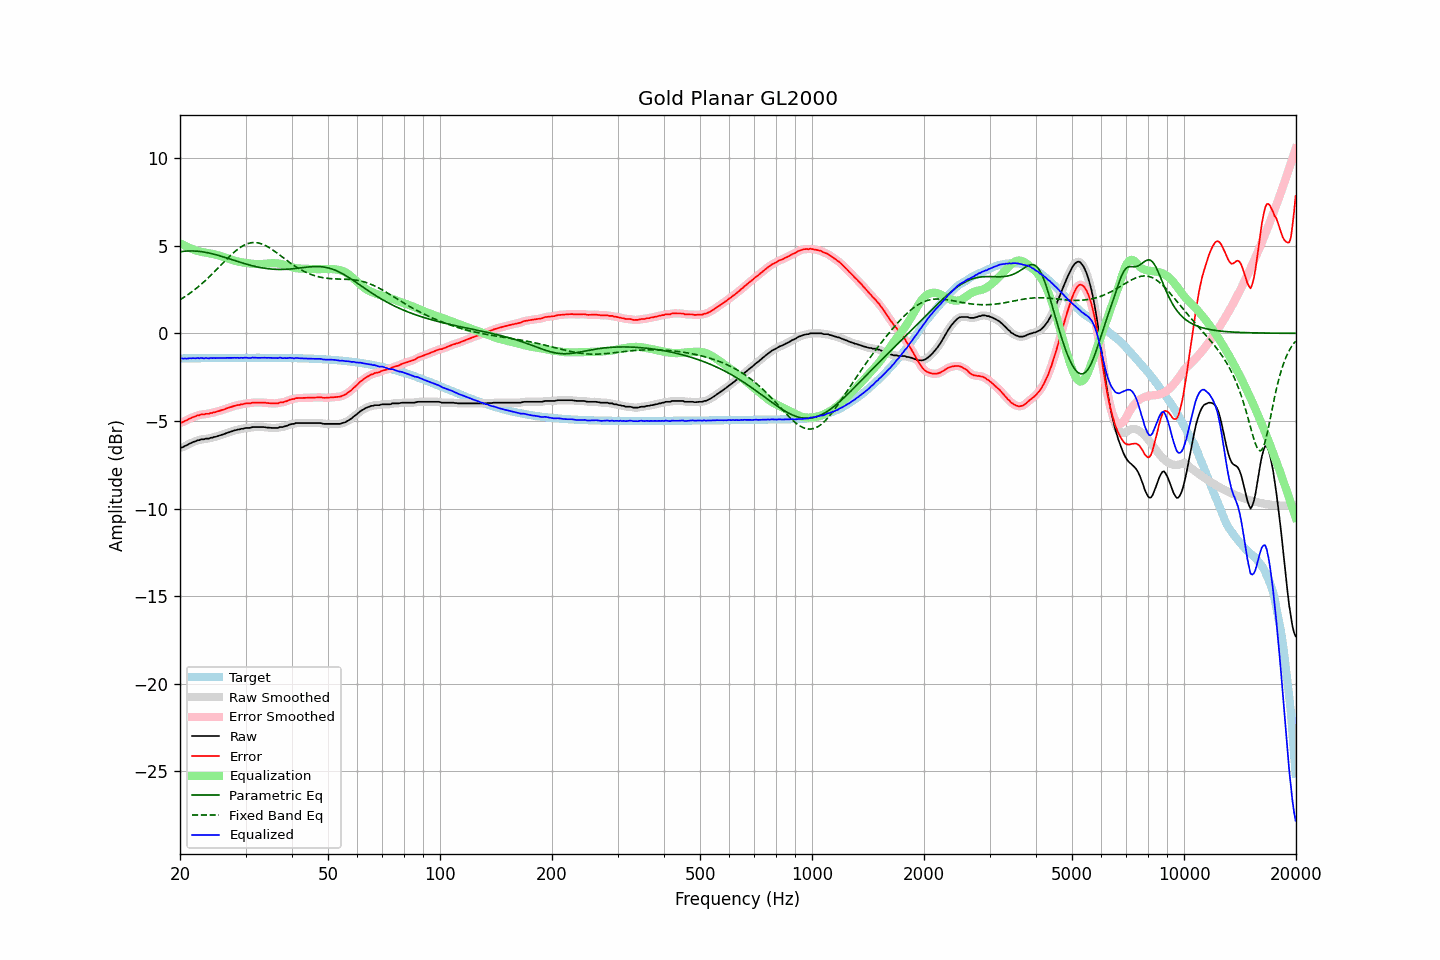

The table this chart was drawn from, first rows:
frequency, raw, error, smoothed, error_smoothed, equalization, parametric_eq, fixed_band_eq, equalized_raw, equalized_smoothed, target
20.00, -6.55, -5.12, -6.55, -5.12, 5.14, 4.65, 1.91, -1.41, -1.41, -1.43
20.20, -6.52, -5.09, -6.52, -5.09, 5.09, 4.66, 1.97, -1.43, -1.43, -1.43
20.40, -6.49, -5.06, -6.48, -5.05, 5.04, 4.68, 2.03, -1.45, -1.44, -1.43
20.61, -6.43, -5.00, -6.44, -5.01, 5.00, 4.69, 2.09, -1.44, -1.45, -1.43
20.81, -6.40, -4.97, -6.39, -4.96, 4.95, 4.69, 2.15, -1.45, -1.44, -1.43
21.02, -6.35, -4.92, -6.35, -4.92, 4.91, 4.70, 2.21, -1.44, -1.44, -1.43
21.23, -6.29, -4.86, -6.30, -4.87, 4.87, 4.70, 2.28, -1.42, -1.43, -1.43
21.44, -6.26, -4.83, -6.25, -4.83, 4.83, 4.70, 2.34, -1.43, -1.42, -1.43
21.66, -6.21, -4.79, -6.22, -4.79, 4.79, 4.70, 2.41, -1.42, -1.42, -1.43
21.87, -6.18, -4.76, -6.18, -4.75, 4.75, 4.70, 2.48, -1.43, -1.42, -1.42
22.09, -6.15, -4.73, -6.14, -4.72, 4.72, 4.69, 2.55, -1.43, -1.42, -1.42
22.31, -6.10, -4.68, -6.11, -4.69, 4.69, 4.68, 2.63, -1.41, -1.42, -1.42
22.54, -6.10, -4.68, -6.08, -4.66, 4.67, 4.67, 2.71, -1.43, -1.41, -1.42
22.76, -6.05, -4.63, -6.07, -4.65, 4.65, 4.66, 2.78, -1.40, -1.42, -1.42
22.99, -6.05, -4.63, -6.05, -4.63, 4.63, 4.65, 2.86, -1.42, -1.42, -1.42
23.22, -6.05, -4.63, -6.03, -4.61, 4.62, 4.63, 2.95, -1.43, -1.41, -1.42
23.45, -6.01, -4.59, -6.03, -4.61, 4.60, 4.62, 3.03, -1.41, -1.42, -1.42
23.69, -6.01, -4.59, -6.01, -4.59, 4.59, 4.60, 3.12, -1.42, -1.42, -1.42
23.92, -6.01, -4.59, -5.99, -4.58, 4.57, 4.58, 3.20, -1.43, -1.42, -1.41
24.16, -5.96, -4.55, -5.98, -4.56, 4.56, 4.56, 3.29, -1.40, -1.42, -1.41
24.40, -5.96, -4.55, -5.95, -4.54, 4.54, 4.54, 3.38, -1.42, -1.41, -1.41
24.65, -5.92, -4.51, -5.93, -4.51, 4.52, 4.52, 3.47, -1.40, -1.41, -1.41
24.89, -5.91, -4.50, -5.91, -4.50, 4.49, 4.49, 3.57, -1.42, -1.41, -1.41
25.14, -5.88, -4.47, -5.88, -4.47, 4.47, 4.47, 3.66, -1.41, -1.41, -1.41
25.39, -5.85, -4.44, -5.85, -4.44, 4.44, 4.44, 3.75, -1.41, -1.41, -1.41
25.65, -5.82, -4.41, -5.82, -4.41, 4.41, 4.41, 3.85, -1.41, -1.41, -1.41
25.91, -5.79, -4.38, -5.79, -4.38, 4.38, 4.39, 3.94, -1.41, -1.41, -1.41
26.16, -5.76, -4.35, -5.76, -4.35, 4.35, 4.36, 4.04, -1.41, -1.41, -1.41
26.43, -5.73, -4.32, -5.73, -4.32, 4.32, 4.33, 4.13, -1.41, -1.41, -1.41
26.69, -5.69, -4.28, -5.69, -4.29, 4.29, 4.30, 4.22, -1.40, -1.41, -1.41
26.96, -5.66, -4.26, -5.66, -4.26, 4.26, 4.27, 4.31, -1.40, -1.40, -1.40
27.23, -5.63, -4.23, -5.63, -4.23, 4.23, 4.24, 4.40, -1.40, -1.40, -1.40
27.50, -5.60, -4.20, -5.60, -4.20, 4.20, 4.21, 4.49, -1.40, -1.40, -1.40
27.77, -5.57, -4.17, -5.57, -4.17, 4.17, 4.18, 4.57, -1.40, -1.40, -1.40
28.05, -5.54, -4.14, -5.54, -4.14, 4.14, 4.15, 4.65, -1.40, -1.40, -1.40
28.33, -5.52, -4.12, -5.52, -4.12, 4.12, 4.12, 4.73, -1.40, -1.40, -1.40
28.62, -5.49, -4.09, -5.50, -4.10, 4.10, 4.09, 4.80, -1.39, -1.40, -1.40
28.90, -5.49, -4.09, -5.48, -4.08, 4.08, 4.06, 4.87, -1.41, -1.40, -1.40
29.19, -5.45, -4.05, -5.46, -4.06, 4.06, 4.03, 4.93, -1.39, -1.40, -1.40
29.48, -5.45, -4.05, -5.44, -4.04, 4.04, 4.01, 4.99, -1.41, -1.40, -1.40
29.78, -5.42, -4.02, -5.42, -4.02, 4.03, 3.98, 5.04, -1.39, -1.39, -1.40
30.08, -5.40, -4.00, -5.41, -4.01, 4.01, 3.95, 5.08, -1.39, -1.40, -1.40
30.38, -5.40, -4.00, -5.40, -4.00, 4.00, 3.93, 5.11, -1.40, -1.40, -1.40
30.68, -5.40, -4.00, -5.39, -3.99, 3.99, 3.90, 5.14, -1.41, -1.41, -1.40
30.99, -5.39, -3.99, -5.38, -3.98, 3.98, 3.88, 5.16, -1.41, -1.40, -1.40
31.30, -5.35, -3.95, -5.36, -3.97, 3.97, 3.85, 5.17, -1.38, -1.40, -1.40
31.61, -5.35, -3.95, -5.35, -3.95, 3.96, 3.83, 5.18, -1.39, -1.39, -1.40
31.93, -5.35, -3.95, -5.35, -3.95, 3.96, 3.81, 5.18, -1.39, -1.39, -1.40
32.24, -5.35, -3.95, -5.35, -3.95, 3.95, 3.79, 5.17, -1.40, -1.40, -1.40
32.57, -5.35, -3.95, -5.35, -3.95, 3.95, 3.77, 5.15, -1.40, -1.40, -1.40
32.89, -5.35, -3.95, -5.35, -3.95, 3.95, 3.75, 5.12, -1.40, -1.40, -1.40
33.22, -5.35, -3.95, -5.35, -3.95, 3.95, 3.73, 5.09, -1.40, -1.39, -1.40
33.55, -5.35, -3.95, -5.35, -3.96, 3.96, 3.72, 5.06, -1.39, -1.39, -1.40
33.89, -5.36, -3.96, -5.36, -3.96, 3.97, 3.71, 5.01, -1.39, -1.39, -1.40
34.23, -5.38, -3.98, -5.37, -3.97, 3.98, 3.69, 4.97, -1.40, -1.40, -1.40
34.57, -5.38, -3.98, -5.38, -3.98, 3.98, 3.68, 4.91, -1.40, -1.40, -1.40
34.92, -5.39, -3.99, -5.39, -3.99, 3.99, 3.67, 4.86, -1.40, -1.40, -1.40
35.27, -5.40, -4.00, -5.40, -4.00, 4.00, 3.66, 4.80, -1.40, -1.40, -1.40
35.62, -5.40, -4.00, -5.40, -4.00, 4.00, 3.66, 4.74, -1.40, -1.40, -1.40
35.97, -5.40, -4.00, -5.41, -4.00, 4.00, 3.65, 4.67, -1.40, -1.41, -1.40
... 635 more rows
